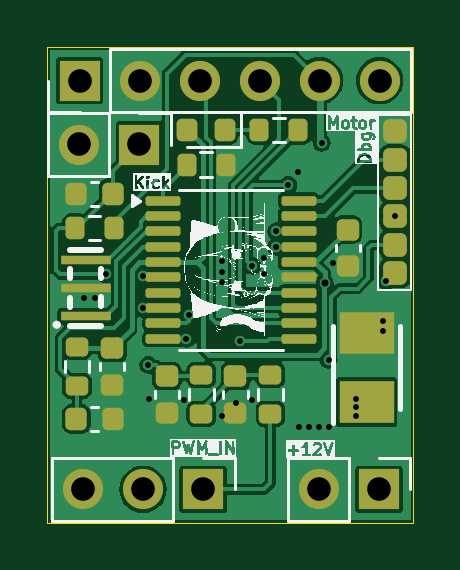
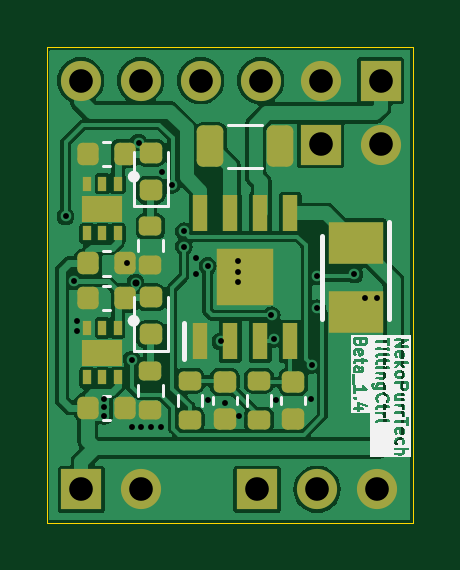
Circuit board: 11 layer files. Board 15.5 x 20.1 mm.
- bottom_copper: NekoPurrTech_TiltingCtrl-B_Cu.gbr (55133 bytes)
- bottom_mask: NekoPurrTech_TiltingCtrl-B_Mask.gbr (3879 bytes)
- paste: NekoPurrTech_TiltingCtrl-B_Paste.gbr (3398 bytes)
- bottom_silk: NekoPurrTech_TiltingCtrl-B_Silkscreen.gbr (43686 bytes)
- outline: NekoPurrTech_TiltingCtrl-Edge_Cuts.gbr (619 bytes)
- top_copper: NekoPurrTech_TiltingCtrl-F_Cu.gbr (44741 bytes)
- top_mask: NekoPurrTech_TiltingCtrl-F_Mask.gbr (4129 bytes)
- paste: NekoPurrTech_TiltingCtrl-F_Paste.gbr (3648 bytes)
- top_silk: NekoPurrTech_TiltingCtrl-F_Silkscreen.gbr (111906 bytes)
- drill: NekoPurrTech_TiltingCtrl-NPTH.drl (265 bytes)
- drill: NekoPurrTech_TiltingCtrl-PTH.drl (1260 bytes)

=== bottom_copper: NekoPurrTech_TiltingCtrl-B_Cu.gbr (55133 bytes, source omitted) ===
=== bottom_mask: NekoPurrTech_TiltingCtrl-B_Mask.gbr ===
%TF.GenerationSoftware,KiCad,Pcbnew,8.0.3*%
%TF.CreationDate,2024-11-10T00:39:19+08:00*%
%TF.ProjectId,NekoPurrTech_TiltingCtrl,4e656b6f-5075-4727-9254-6563685f5469,rev?*%
%TF.SameCoordinates,Original*%
%TF.FileFunction,Soldermask,Bot*%
%TF.FilePolarity,Negative*%
%FSLAX46Y46*%
G04 Gerber Fmt 4.6, Leading zero omitted, Abs format (unit mm)*
G04 Created by KiCad (PCBNEW 8.0.3) date 2024-11-10 00:39:19*
%MOMM*%
%LPD*%
G01*
G04 APERTURE LIST*
G04 Aperture macros list*
%AMRoundRect*
0 Rectangle with rounded corners*
0 $1 Rounding radius*
0 $2 $3 $4 $5 $6 $7 $8 $9 X,Y pos of 4 corners*
0 Add a 4 corners polygon primitive as box body*
4,1,4,$2,$3,$4,$5,$6,$7,$8,$9,$2,$3,0*
0 Add four circle primitives for the rounded corners*
1,1,$1+$1,$2,$3*
1,1,$1+$1,$4,$5*
1,1,$1+$1,$6,$7*
1,1,$1+$1,$8,$9*
0 Add four rect primitives between the rounded corners*
20,1,$1+$1,$2,$3,$4,$5,0*
20,1,$1+$1,$4,$5,$6,$7,0*
20,1,$1+$1,$6,$7,$8,$9,0*
20,1,$1+$1,$8,$9,$2,$3,0*%
G04 Aperture macros list end*
%ADD10R,0.350000X0.600000*%
%ADD11R,1.700000X1.100000*%
%ADD12R,0.650000X1.525000*%
%ADD13R,2.390000X2.390000*%
%ADD14R,1.700000X1.700000*%
%ADD15O,1.700000X1.700000*%
%ADD16R,2.300000X1.800000*%
%ADD17RoundRect,0.225000X-0.225000X-0.250000X0.225000X-0.250000X0.225000X0.250000X-0.225000X0.250000X0*%
%ADD18RoundRect,0.200000X0.275000X-0.200000X0.275000X0.200000X-0.275000X0.200000X-0.275000X-0.200000X0*%
%ADD19RoundRect,0.225000X0.225000X0.250000X-0.225000X0.250000X-0.225000X-0.250000X0.225000X-0.250000X0*%
%ADD20RoundRect,0.218750X0.256250X-0.218750X0.256250X0.218750X-0.256250X0.218750X-0.256250X-0.218750X0*%
%ADD21RoundRect,0.225000X-0.250000X0.225000X-0.250000X-0.225000X0.250000X-0.225000X0.250000X0.225000X0*%
%ADD22RoundRect,0.250000X0.312500X0.625000X-0.312500X0.625000X-0.312500X-0.625000X0.312500X-0.625000X0*%
G04 APERTURE END LIST*
D10*
%TO.C,IC3*%
X97475000Y-60662500D03*
X98125000Y-60662500D03*
X98775000Y-60662500D03*
X98775000Y-62762500D03*
X98125000Y-62762500D03*
X97475000Y-62762500D03*
D11*
X98125000Y-61712500D03*
%TD*%
D12*
%TO.C,IC2*%
X93980000Y-67337000D03*
X92710000Y-67337000D03*
X91440000Y-67337000D03*
X90170000Y-67337000D03*
X90170000Y-61913000D03*
X91440000Y-61913000D03*
X92710000Y-61913000D03*
X93980000Y-61913000D03*
D13*
X92075000Y-64625000D03*
%TD*%
D10*
%TO.C,IC1*%
X97480000Y-66763000D03*
X98130000Y-66763000D03*
X98780000Y-66763000D03*
X98780000Y-68863000D03*
X98130000Y-68863000D03*
X97480000Y-68863000D03*
D11*
X98130000Y-67813000D03*
%TD*%
D14*
%TO.C,J5*%
X88885000Y-59000000D03*
D15*
X86345000Y-59000000D03*
%TD*%
D14*
%TO.C,J3*%
X86350000Y-56300000D03*
D15*
X88890000Y-56300000D03*
X91430000Y-56300000D03*
X93970000Y-56300000D03*
X96510000Y-56300000D03*
X99050000Y-56300000D03*
%TD*%
D14*
%TO.C,J2*%
X91580000Y-73600000D03*
D15*
X89040000Y-73600000D03*
X86500000Y-73600000D03*
%TD*%
D14*
%TO.C,J1*%
X99025000Y-73600000D03*
D15*
X96485000Y-73600000D03*
%TD*%
D16*
%TO.C,C12*%
X87400000Y-63175000D03*
X87400000Y-66075000D03*
%TD*%
D17*
%TO.C,C10*%
X97175000Y-65500000D03*
X98725000Y-65500000D03*
%TD*%
D18*
%TO.C,R4*%
X91500000Y-70650000D03*
X91500000Y-69000000D03*
%TD*%
D19*
%TO.C,C9*%
X98725000Y-70150000D03*
X97175000Y-70150000D03*
%TD*%
D20*
%TO.C,D2*%
X96075000Y-60925000D03*
X96075000Y-59350000D03*
%TD*%
D18*
%TO.C,R1*%
X94425000Y-70650000D03*
X94425000Y-69000000D03*
%TD*%
D21*
%TO.C,C7*%
X90050000Y-69050000D03*
X90050000Y-70600000D03*
%TD*%
D22*
%TO.C,R9*%
X93552500Y-59080000D03*
X90627500Y-59080000D03*
%TD*%
D17*
%TO.C,C13*%
X97175000Y-59387500D03*
X98725000Y-59387500D03*
%TD*%
D18*
%TO.C,R10*%
X96100000Y-64112500D03*
X96100000Y-62462500D03*
%TD*%
%TO.C,R8*%
X96100000Y-70225000D03*
X96100000Y-68575000D03*
%TD*%
D20*
%TO.C,D1*%
X96075000Y-67037500D03*
X96075000Y-65462500D03*
%TD*%
D19*
%TO.C,C11*%
X98725000Y-64037500D03*
X97175000Y-64037500D03*
%TD*%
D21*
%TO.C,C2*%
X92950000Y-69050000D03*
X92950000Y-70600000D03*
%TD*%
M02*

=== paste: NekoPurrTech_TiltingCtrl-B_Paste.gbr (3398 bytes, source withheld) ===
=== bottom_silk: NekoPurrTech_TiltingCtrl-B_Silkscreen.gbr (43686 bytes, source omitted) ===
=== outline: NekoPurrTech_TiltingCtrl-Edge_Cuts.gbr ===
%TF.GenerationSoftware,KiCad,Pcbnew,8.0.3*%
%TF.CreationDate,2024-11-10T00:39:19+08:00*%
%TF.ProjectId,NekoPurrTech_TiltingCtrl,4e656b6f-5075-4727-9254-6563685f5469,rev?*%
%TF.SameCoordinates,Original*%
%TF.FileFunction,Profile,NP*%
%FSLAX46Y46*%
G04 Gerber Fmt 4.6, Leading zero omitted, Abs format (unit mm)*
G04 Created by KiCad (PCBNEW 8.0.3) date 2024-11-10 00:39:19*
%MOMM*%
%LPD*%
G01*
G04 APERTURE LIST*
%TA.AperFunction,Profile*%
%ADD10C,0.050000*%
%TD*%
G04 APERTURE END LIST*
D10*
X84990000Y-54880000D02*
X100470000Y-54880000D01*
X100470000Y-75010000D01*
X84990000Y-75010000D01*
X84990000Y-54880000D01*
M02*

=== top_copper: NekoPurrTech_TiltingCtrl-F_Cu.gbr (44741 bytes, source omitted) ===
=== top_mask: NekoPurrTech_TiltingCtrl-F_Mask.gbr ===
%TF.GenerationSoftware,KiCad,Pcbnew,8.0.3*%
%TF.CreationDate,2024-11-10T00:39:19+08:00*%
%TF.ProjectId,NekoPurrTech_TiltingCtrl,4e656b6f-5075-4727-9254-6563685f5469,rev?*%
%TF.SameCoordinates,Original*%
%TF.FileFunction,Soldermask,Top*%
%TF.FilePolarity,Negative*%
%FSLAX46Y46*%
G04 Gerber Fmt 4.6, Leading zero omitted, Abs format (unit mm)*
G04 Created by KiCad (PCBNEW 8.0.3) date 2024-11-10 00:39:19*
%MOMM*%
%LPD*%
G01*
G04 APERTURE LIST*
G04 Aperture macros list*
%AMRoundRect*
0 Rectangle with rounded corners*
0 $1 Rounding radius*
0 $2 $3 $4 $5 $6 $7 $8 $9 X,Y pos of 4 corners*
0 Add a 4 corners polygon primitive as box body*
4,1,4,$2,$3,$4,$5,$6,$7,$8,$9,$2,$3,0*
0 Add four circle primitives for the rounded corners*
1,1,$1+$1,$2,$3*
1,1,$1+$1,$4,$5*
1,1,$1+$1,$6,$7*
1,1,$1+$1,$8,$9*
0 Add four rect primitives between the rounded corners*
20,1,$1+$1,$2,$3,$4,$5,0*
20,1,$1+$1,$4,$5,$6,$7,0*
20,1,$1+$1,$6,$7,$8,$9,0*
20,1,$1+$1,$8,$9,$2,$3,0*%
G04 Aperture macros list end*
%ADD10R,2.100000X0.400000*%
%ADD11RoundRect,0.200000X0.200000X0.275000X-0.200000X0.275000X-0.200000X-0.275000X0.200000X-0.275000X0*%
%ADD12RoundRect,0.225000X-0.250000X0.225000X-0.250000X-0.225000X0.250000X-0.225000X0.250000X0.225000X0*%
%ADD13RoundRect,0.250000X0.250000X-0.250000X0.250000X0.250000X-0.250000X0.250000X-0.250000X-0.250000X0*%
%ADD14R,1.700000X1.700000*%
%ADD15O,1.700000X1.700000*%
%ADD16RoundRect,0.200000X0.275000X-0.200000X0.275000X0.200000X-0.275000X0.200000X-0.275000X-0.200000X0*%
%ADD17RoundRect,0.218750X0.218750X0.256250X-0.218750X0.256250X-0.218750X-0.256250X0.218750X-0.256250X0*%
%ADD18R,2.300000X1.800000*%
%ADD19RoundRect,0.225000X0.225000X0.250000X-0.225000X0.250000X-0.225000X-0.250000X0.225000X-0.250000X0*%
%ADD20RoundRect,0.100000X-0.637500X-0.100000X0.637500X-0.100000X0.637500X0.100000X-0.637500X0.100000X0*%
%ADD21RoundRect,0.225000X-0.225000X-0.250000X0.225000X-0.250000X0.225000X0.250000X-0.225000X0.250000X0*%
G04 APERTURE END LIST*
D10*
%TO.C,R6*%
X86610000Y-66270000D03*
X86610000Y-65070000D03*
X86610000Y-63870000D03*
%TD*%
D11*
%TO.C,R12*%
X87815000Y-62540000D03*
X86165000Y-62540000D03*
%TD*%
D12*
%TO.C,C8*%
X90050000Y-68800000D03*
X90050000Y-70350000D03*
%TD*%
D13*
%TO.C,J4*%
X99690000Y-64440000D03*
X99690000Y-63240000D03*
X99690000Y-62040000D03*
X99690000Y-60840000D03*
X99690000Y-59640000D03*
X99690000Y-58440000D03*
%TD*%
D12*
%TO.C,C4*%
X87740000Y-67615000D03*
X87740000Y-69165000D03*
%TD*%
D11*
%TO.C,R7*%
X92530000Y-59850000D03*
X90880000Y-59850000D03*
%TD*%
D14*
%TO.C,J5*%
X88885000Y-59000000D03*
D15*
X86345000Y-59000000D03*
%TD*%
D16*
%TO.C,R5*%
X91500000Y-70400000D03*
X91500000Y-68750000D03*
%TD*%
D17*
%TO.C,D3*%
X92490000Y-58380000D03*
X90915000Y-58380000D03*
%TD*%
D18*
%TO.C,C1*%
X98500000Y-69900000D03*
X98500000Y-67000000D03*
%TD*%
D19*
%TO.C,C14*%
X87765000Y-61080000D03*
X86215000Y-61080000D03*
%TD*%
D16*
%TO.C,R3*%
X86240000Y-69215000D03*
X86240000Y-67565000D03*
%TD*%
D11*
%TO.C,R11*%
X95615000Y-58380000D03*
X93965000Y-58380000D03*
%TD*%
D20*
%TO.C,U1*%
X89901500Y-61375000D03*
X89901500Y-62025000D03*
X89901500Y-62675000D03*
X89901500Y-63325000D03*
X89901500Y-63975000D03*
X89901500Y-64625000D03*
X89901500Y-65275000D03*
X89901500Y-65925000D03*
X89901500Y-66575000D03*
X89901500Y-67225000D03*
X95626500Y-67225000D03*
X95626500Y-66575000D03*
X95626500Y-65925000D03*
X95626500Y-65275000D03*
X95626500Y-64625000D03*
X95626500Y-63975000D03*
X95626500Y-63325000D03*
X95626500Y-62675000D03*
X95626500Y-62025000D03*
X95626500Y-61375000D03*
%TD*%
D16*
%TO.C,R2*%
X94425000Y-70400000D03*
X94425000Y-68750000D03*
%TD*%
D14*
%TO.C,J3*%
X86350000Y-56300000D03*
D15*
X88890000Y-56300000D03*
X91430000Y-56300000D03*
X93970000Y-56300000D03*
X96510000Y-56300000D03*
X99050000Y-56300000D03*
%TD*%
D14*
%TO.C,J2*%
X91580000Y-73600000D03*
D15*
X89040000Y-73600000D03*
X86500000Y-73600000D03*
%TD*%
D12*
%TO.C,C3*%
X92950000Y-68800000D03*
X92950000Y-70350000D03*
%TD*%
%TO.C,C6*%
X97700000Y-62600000D03*
X97700000Y-64150000D03*
%TD*%
D21*
%TO.C,C5*%
X86215000Y-70615000D03*
X87765000Y-70615000D03*
%TD*%
D14*
%TO.C,J1*%
X99025000Y-73600000D03*
D15*
X96485000Y-73600000D03*
%TD*%
M02*

=== paste: NekoPurrTech_TiltingCtrl-F_Paste.gbr ===
%TF.GenerationSoftware,KiCad,Pcbnew,8.0.3*%
%TF.CreationDate,2024-11-10T00:39:18+08:00*%
%TF.ProjectId,NekoPurrTech_TiltingCtrl,4e656b6f-5075-4727-9254-6563685f5469,rev?*%
%TF.SameCoordinates,Original*%
%TF.FileFunction,Paste,Top*%
%TF.FilePolarity,Positive*%
%FSLAX46Y46*%
G04 Gerber Fmt 4.6, Leading zero omitted, Abs format (unit mm)*
G04 Created by KiCad (PCBNEW 8.0.3) date 2024-11-10 00:39:18*
%MOMM*%
%LPD*%
G01*
G04 APERTURE LIST*
G04 Aperture macros list*
%AMRoundRect*
0 Rectangle with rounded corners*
0 $1 Rounding radius*
0 $2 $3 $4 $5 $6 $7 $8 $9 X,Y pos of 4 corners*
0 Add a 4 corners polygon primitive as box body*
4,1,4,$2,$3,$4,$5,$6,$7,$8,$9,$2,$3,0*
0 Add four circle primitives for the rounded corners*
1,1,$1+$1,$2,$3*
1,1,$1+$1,$4,$5*
1,1,$1+$1,$6,$7*
1,1,$1+$1,$8,$9*
0 Add four rect primitives between the rounded corners*
20,1,$1+$1,$2,$3,$4,$5,0*
20,1,$1+$1,$4,$5,$6,$7,0*
20,1,$1+$1,$6,$7,$8,$9,0*
20,1,$1+$1,$8,$9,$2,$3,0*%
G04 Aperture macros list end*
%ADD10R,2.100000X0.400000*%
%ADD11RoundRect,0.200000X0.200000X0.275000X-0.200000X0.275000X-0.200000X-0.275000X0.200000X-0.275000X0*%
%ADD12RoundRect,0.225000X-0.250000X0.225000X-0.250000X-0.225000X0.250000X-0.225000X0.250000X0.225000X0*%
%ADD13RoundRect,0.250000X0.250000X-0.250000X0.250000X0.250000X-0.250000X0.250000X-0.250000X-0.250000X0*%
%ADD14RoundRect,0.200000X0.275000X-0.200000X0.275000X0.200000X-0.275000X0.200000X-0.275000X-0.200000X0*%
%ADD15RoundRect,0.218750X0.218750X0.256250X-0.218750X0.256250X-0.218750X-0.256250X0.218750X-0.256250X0*%
%ADD16R,2.300000X1.800000*%
%ADD17RoundRect,0.225000X0.225000X0.250000X-0.225000X0.250000X-0.225000X-0.250000X0.225000X-0.250000X0*%
%ADD18RoundRect,0.100000X-0.637500X-0.100000X0.637500X-0.100000X0.637500X0.100000X-0.637500X0.100000X0*%
%ADD19RoundRect,0.225000X-0.225000X-0.250000X0.225000X-0.250000X0.225000X0.250000X-0.225000X0.250000X0*%
G04 APERTURE END LIST*
D10*
%TO.C,R6*%
X86610000Y-66270000D03*
X86610000Y-65070000D03*
X86610000Y-63870000D03*
%TD*%
D11*
%TO.C,R12*%
X87815000Y-62540000D03*
X86165000Y-62540000D03*
%TD*%
D12*
%TO.C,C8*%
X90050000Y-68800000D03*
X90050000Y-70350000D03*
%TD*%
D13*
%TO.C,J4*%
X99690000Y-64440000D03*
X99690000Y-63240000D03*
X99690000Y-62040000D03*
X99690000Y-60840000D03*
X99690000Y-59640000D03*
X99690000Y-58440000D03*
%TD*%
D12*
%TO.C,C4*%
X87740000Y-67615000D03*
X87740000Y-69165000D03*
%TD*%
D11*
%TO.C,R7*%
X92530000Y-59850000D03*
X90880000Y-59850000D03*
%TD*%
D14*
%TO.C,R5*%
X91500000Y-70400000D03*
X91500000Y-68750000D03*
%TD*%
D15*
%TO.C,D3*%
X92490000Y-58380000D03*
X90915000Y-58380000D03*
%TD*%
D16*
%TO.C,C1*%
X98500000Y-69900000D03*
X98500000Y-67000000D03*
%TD*%
D17*
%TO.C,C14*%
X87765000Y-61080000D03*
X86215000Y-61080000D03*
%TD*%
D14*
%TO.C,R3*%
X86240000Y-69215000D03*
X86240000Y-67565000D03*
%TD*%
D11*
%TO.C,R11*%
X95615000Y-58380000D03*
X93965000Y-58380000D03*
%TD*%
D18*
%TO.C,U1*%
X89901500Y-61375000D03*
X89901500Y-62025000D03*
X89901500Y-62675000D03*
X89901500Y-63325000D03*
X89901500Y-63975000D03*
X89901500Y-64625000D03*
X89901500Y-65275000D03*
X89901500Y-65925000D03*
X89901500Y-66575000D03*
X89901500Y-67225000D03*
X95626500Y-67225000D03*
X95626500Y-66575000D03*
X95626500Y-65925000D03*
X95626500Y-65275000D03*
X95626500Y-64625000D03*
X95626500Y-63975000D03*
X95626500Y-63325000D03*
X95626500Y-62675000D03*
X95626500Y-62025000D03*
X95626500Y-61375000D03*
%TD*%
D14*
%TO.C,R2*%
X94425000Y-70400000D03*
X94425000Y-68750000D03*
%TD*%
D12*
%TO.C,C3*%
X92950000Y-68800000D03*
X92950000Y-70350000D03*
%TD*%
%TO.C,C6*%
X97700000Y-62600000D03*
X97700000Y-64150000D03*
%TD*%
D19*
%TO.C,C5*%
X86215000Y-70615000D03*
X87765000Y-70615000D03*
%TD*%
M02*

=== top_silk: NekoPurrTech_TiltingCtrl-F_Silkscreen.gbr (111906 bytes, source omitted) ===
=== drill: NekoPurrTech_TiltingCtrl-NPTH.drl ===
M48
; DRILL file {KiCad 8.0.3} date 2024-11-10T00:39:21+0800
; FORMAT={-:-/ absolute / inch / decimal}
; #@! TF.CreationDate,2024-11-10T00:39:21+08:00
; #@! TF.GenerationSoftware,Kicad,Pcbnew,8.0.3
; #@! TF.FileFunction,NonPlated,1,2,NPTH
FMAT,2
INCH
%
G90
G05
M30

=== drill: NekoPurrTech_TiltingCtrl-PTH.drl ===
M48
; DRILL file {KiCad 8.0.3} date 2024-11-10T00:39:21+0800
; FORMAT={-:-/ absolute / inch / decimal}
; #@! TF.CreationDate,2024-11-10T00:39:21+08:00
; #@! TF.GenerationSoftware,Kicad,Pcbnew,8.0.3
; #@! TF.FileFunction,Plated,1,2,PTH
FMAT,2
INCH
; #@! TA.AperFunction,Plated,PTH,ViaDrill
T1C0.0098
; #@! TA.AperFunction,Plated,PTH,ViaDrill
T2C0.0118
; #@! TA.AperFunction,Plated,PTH,ComponentDrill
T3C0.0394
%
G90
G05
T1
X3.4063Y-2.5787
X3.4256Y-2.5787
X3.4433Y-2.5392
X3.5049Y-2.5961
X3.5059Y-2.5425
X3.5143Y-2.6902
X3.5154Y-2.7476
X3.5744Y-2.7488
X3.5776Y-2.6467
X3.5815Y-2.6074
X3.6362Y-2.7756
X3.6366Y-2.5169
X3.6366Y-2.5346
X3.6366Y-2.5524
X3.6598Y-2.7535
X3.6663Y-2.6511
X3.687Y-2.7492
X3.6878Y-2.5252
X3.7074Y-2.512
X3.7075Y-2.5383
X3.7276Y-2.4931
X3.7276Y-2.4675
X3.7476Y-2.3902
X3.7638Y-2.3681
X3.7661Y-2.7941
X3.7823Y-2.7941
X3.7984Y-2.7941
X3.8031Y-2.3197
X3.8146Y-2.6814
X3.8146Y-2.7941
X3.8228Y-2.5209
X3.8602Y-2.747
X3.8602Y-2.7608
X3.8602Y-2.7746
X3.9059Y-2.6173
X3.9059Y-2.6335
X3.9104Y-2.5504
X3.9248Y-2.4425
T2
X3.808Y-2.5531
T3
X3.3994Y-2.3228
X3.3996Y-2.2165
X3.4055Y-2.8976
X3.4994Y-2.3228
X3.4996Y-2.2165
X3.5055Y-2.8976
X3.5996Y-2.2165
X3.6055Y-2.8976
X3.6996Y-2.2165
X3.7986Y-2.8976
X3.7996Y-2.2165
X3.8986Y-2.8976
X3.8996Y-2.2165
M30

